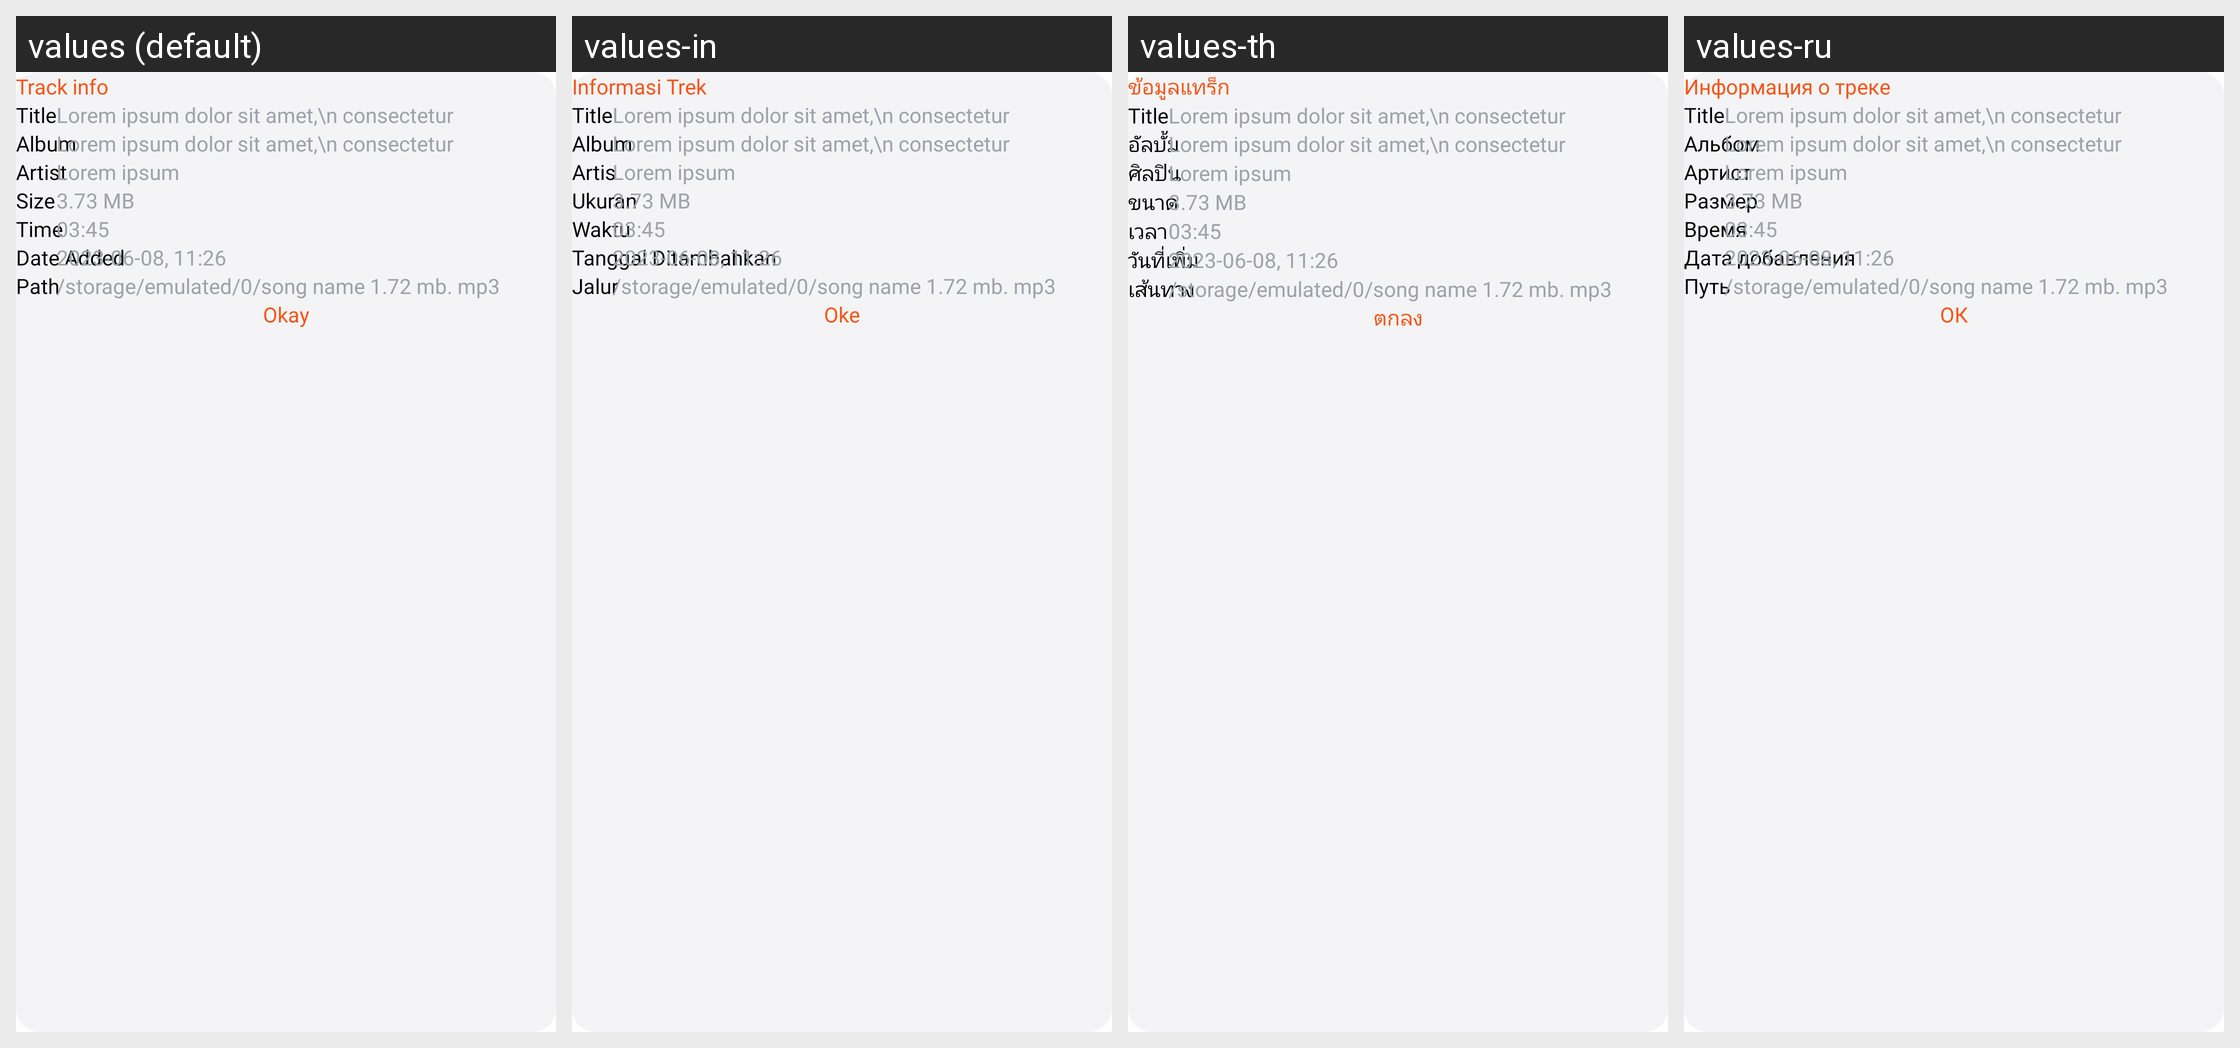

Here is an Android app screen in its default locale and in the app's own translations. Write out the translated-string differences for the strings that appear on this screen.
Android screen res/layout/song_details_dialog.xml rendered under 4 locales, left to right: values (default), values-in, values-th, values-ru. Device: Nexus 5 (rendered at 1080×1920; each locale shown at half size, 540×960, under a caption strip naming it); theme Theme.BaseProject_2023.
Other locales in the repository, not shown: values-ar, values-es, values-fr, values-ja, values-ko, values-ms, values-pl, values-pt, values-tr, values-vi.
Strings drawn on this screen, with the default value and each locale's value (text and hints the layout hard-codes, and strings that could not be matched under every locale, appear in the picture but are not listed):

track_info
  values: Track info
  values-in: Informasi Trek
  values-th: ข้อมูลแทร็ก
  values-ru: Информация о треке

album
  values: Album
  values-in: Album
  values-th: อัลบั้ม
  values-ru: Альбом

artist
  values: Artist
  values-in: Artis
  values-th: ศิลปิน
  values-ru: Артист

size
  values: Size
  values-in: Ukuran
  values-th: ขนาด
  values-ru: Размер

time
  values: Time
  values-in: Waktu
  values-th: เวลา
  values-ru: Время

date_added
  values: Date Added
  values-in: Tanggal Ditambahkan
  values-th: วันที่เพิ่ม
  values-ru: Дата добавления

path
  values: Path
  values-in: Jalur
  values-th: เส้นทาง
  values-ru: Путь

okay
  values: Okay
  values-in: Oke
  values-th: ตกลง
  values-ru: ОК
